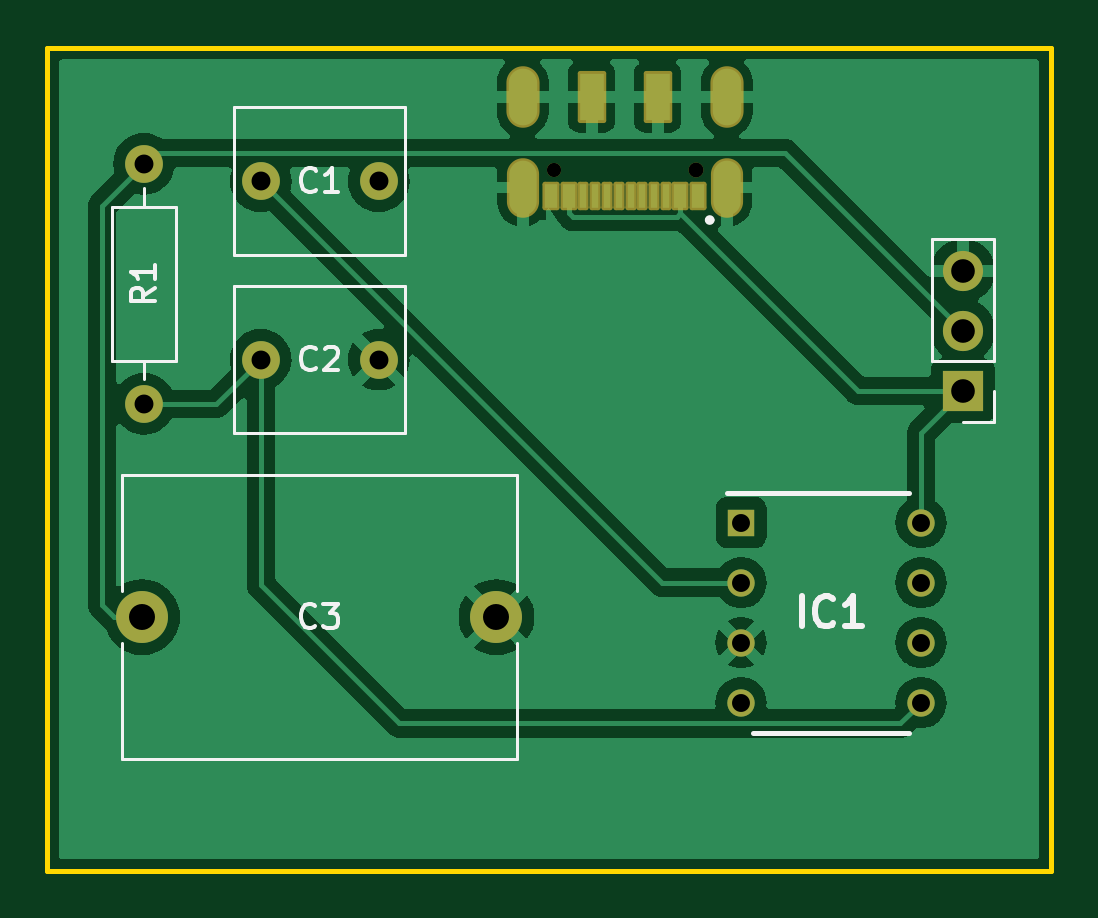
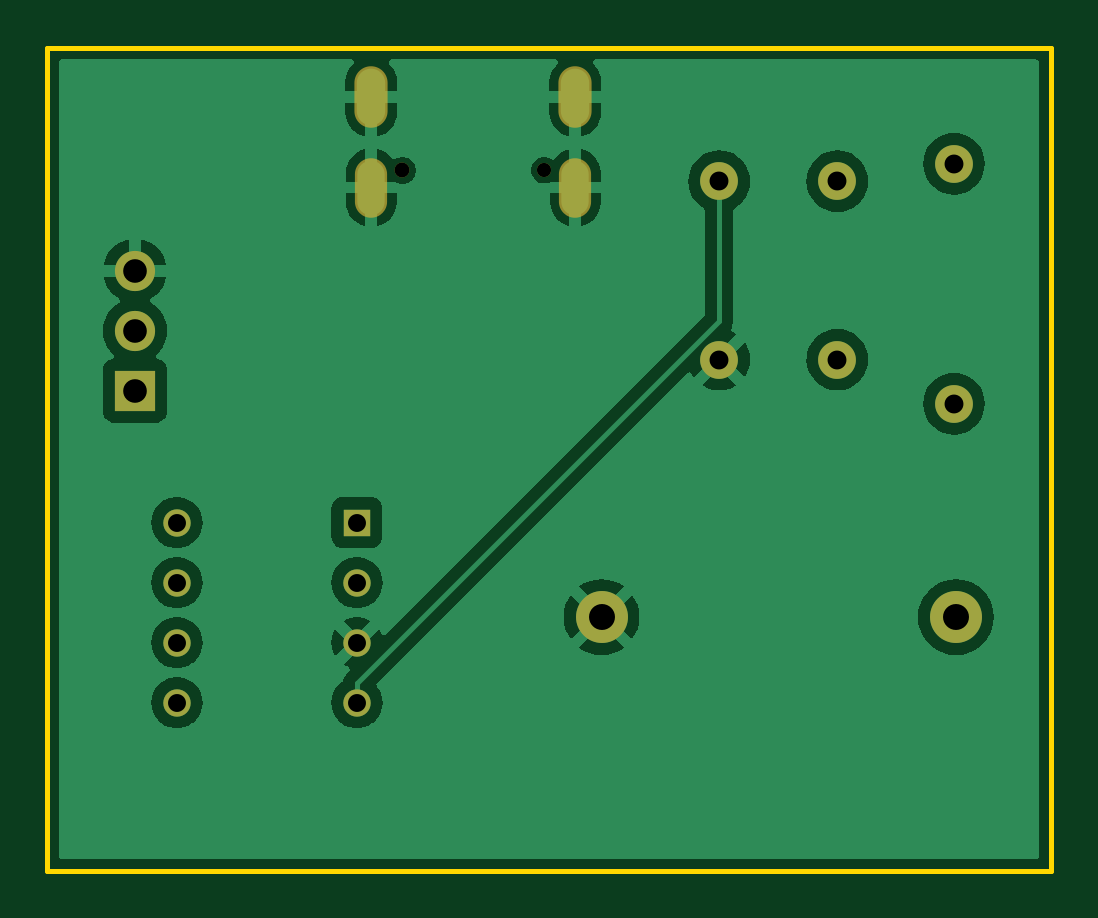
Circuit board: 11 layer files. Board 42.5 x 34.9 mm.
- bottom_copper: Power_Supply_Board-B_Cu.gbr (40301 bytes)
- bottom_mask: Power_Supply_Board-B_Mask.gbr (1544 bytes)
- paste: Power_Supply_Board-B_Paste.gbr (461 bytes)
- bottom_silk: Power_Supply_Board-B_Silkscreen.gbr (462 bytes)
- outline: Power_Supply_Board-Edge_Cuts.gbr (618 bytes)
- top_copper: Power_Supply_Board-F_Cu.gbr (44490 bytes)
- top_mask: Power_Supply_Board-F_Mask.gbr (2774 bytes)
- paste: Power_Supply_Board-F_Paste.gbr (932 bytes)
- top_silk: Power_Supply_Board-F_Silkscreen.gbr (7814 bytes)
- drill: Power_Supply_Board-NPTH.drl (422 bytes)
- drill: Power_Supply_Board-PTH.drl (1049 bytes)

=== bottom_copper: Power_Supply_Board-B_Cu.gbr (40301 bytes, source omitted) ===
=== bottom_mask: Power_Supply_Board-B_Mask.gbr ===
%TF.GenerationSoftware,KiCad,Pcbnew,8.0.8*%
%TF.CreationDate,2025-02-27T22:53:54-05:00*%
%TF.ProjectId,Power_Supply_Board,506f7765-725f-4537-9570-706c795f426f,rev?*%
%TF.SameCoordinates,Original*%
%TF.FileFunction,Soldermask,Bot*%
%TF.FilePolarity,Negative*%
%FSLAX46Y46*%
G04 Gerber Fmt 4.6, Leading zero omitted, Abs format (unit mm)*
G04 Created by KiCad (PCBNEW 8.0.8) date 2025-02-27 22:53:54*
%MOMM*%
%LPD*%
G01*
G04 APERTURE LIST*
%ADD10C,1.600000*%
%ADD11O,1.600000X1.600000*%
%ADD12R,1.160000X1.160000*%
%ADD13C,1.160000*%
%ADD14C,2.200000*%
%ADD15R,1.700000X1.700000*%
%ADD16O,1.700000X1.700000*%
%ADD17C,0.630000*%
%ADD18C,0.600000*%
%ADD19O,1.362000X2.520000*%
%ADD20O,1.404000X2.604000*%
G04 APERTURE END LIST*
D10*
%TO.C,C2*%
X167045000Y-93097200D03*
X172045000Y-93097200D03*
%TD*%
%TO.C,R1*%
X162102800Y-94970600D03*
D11*
X162102800Y-84810600D03*
%TD*%
D12*
%TO.C,IC1*%
X187380000Y-100000000D03*
D13*
X187380000Y-102540000D03*
X187380000Y-105080000D03*
X187380000Y-107620000D03*
X195000000Y-107620000D03*
X195000000Y-105080000D03*
X195000000Y-102540000D03*
X195000000Y-100000000D03*
%TD*%
D14*
%TO.C,C3*%
X162025000Y-104000000D03*
X177025000Y-104000000D03*
%TD*%
D15*
%TO.C,J2*%
X196773800Y-94422200D03*
D16*
X196773800Y-91882200D03*
X196773800Y-89342200D03*
%TD*%
D10*
%TO.C,C1*%
X167045000Y-85547200D03*
X172045000Y-85547200D03*
%TD*%
D17*
%TO.C,J1*%
X185451200Y-85091200D03*
D18*
X179451200Y-85091200D03*
D19*
X186771200Y-85816200D03*
X178131200Y-85816200D03*
D20*
X186771200Y-81991200D03*
X178131200Y-81991200D03*
%TD*%
M02*

=== paste: Power_Supply_Board-B_Paste.gbr ===
%TF.GenerationSoftware,KiCad,Pcbnew,8.0.8*%
%TF.CreationDate,2025-02-27T22:53:54-05:00*%
%TF.ProjectId,Power_Supply_Board,506f7765-725f-4537-9570-706c795f426f,rev?*%
%TF.SameCoordinates,Original*%
%TF.FileFunction,Paste,Bot*%
%TF.FilePolarity,Positive*%
%FSLAX46Y46*%
G04 Gerber Fmt 4.6, Leading zero omitted, Abs format (unit mm)*
G04 Created by KiCad (PCBNEW 8.0.8) date 2025-02-27 22:53:54*
%MOMM*%
%LPD*%
G01*
G04 APERTURE LIST*
G04 APERTURE END LIST*
M02*

=== bottom_silk: Power_Supply_Board-B_Silkscreen.gbr ===
%TF.GenerationSoftware,KiCad,Pcbnew,8.0.8*%
%TF.CreationDate,2025-02-27T22:53:54-05:00*%
%TF.ProjectId,Power_Supply_Board,506f7765-725f-4537-9570-706c795f426f,rev?*%
%TF.SameCoordinates,Original*%
%TF.FileFunction,Legend,Bot*%
%TF.FilePolarity,Positive*%
%FSLAX46Y46*%
G04 Gerber Fmt 4.6, Leading zero omitted, Abs format (unit mm)*
G04 Created by KiCad (PCBNEW 8.0.8) date 2025-02-27 22:53:54*
%MOMM*%
%LPD*%
G01*
G04 APERTURE LIST*
G04 APERTURE END LIST*
M02*

=== outline: Power_Supply_Board-Edge_Cuts.gbr ===
%TF.GenerationSoftware,KiCad,Pcbnew,8.0.8*%
%TF.CreationDate,2025-02-27T22:53:54-05:00*%
%TF.ProjectId,Power_Supply_Board,506f7765-725f-4537-9570-706c795f426f,rev?*%
%TF.SameCoordinates,Original*%
%TF.FileFunction,Profile,NP*%
%FSLAX46Y46*%
G04 Gerber Fmt 4.6, Leading zero omitted, Abs format (unit mm)*
G04 Created by KiCad (PCBNEW 8.0.8) date 2025-02-27 22:53:54*
%MOMM*%
%LPD*%
G01*
G04 APERTURE LIST*
%TA.AperFunction,Profile*%
%ADD10C,0.200000*%
%TD*%
G04 APERTURE END LIST*
D10*
X158000000Y-79890800D02*
X200500000Y-79890800D01*
X200500000Y-114750000D01*
X158000000Y-114750000D01*
X158000000Y-79890800D01*
M02*

=== top_copper: Power_Supply_Board-F_Cu.gbr (44490 bytes, source omitted) ===
=== top_mask: Power_Supply_Board-F_Mask.gbr (2774 bytes, source withheld) ===
=== paste: Power_Supply_Board-F_Paste.gbr ===
%TF.GenerationSoftware,KiCad,Pcbnew,8.0.8*%
%TF.CreationDate,2025-02-27T22:53:54-05:00*%
%TF.ProjectId,Power_Supply_Board,506f7765-725f-4537-9570-706c795f426f,rev?*%
%TF.SameCoordinates,Original*%
%TF.FileFunction,Paste,Top*%
%TF.FilePolarity,Positive*%
%FSLAX46Y46*%
G04 Gerber Fmt 4.6, Leading zero omitted, Abs format (unit mm)*
G04 Created by KiCad (PCBNEW 8.0.8) date 2025-02-27 22:53:54*
%MOMM*%
%LPD*%
G01*
G04 APERTURE LIST*
%ADD10R,0.520000X1.000000*%
%ADD11R,0.270000X1.000000*%
%ADD12R,1.000000X2.000000*%
G04 APERTURE END LIST*
D10*
%TO.C,J1*%
X185551200Y-86191200D03*
X184801200Y-86191200D03*
D11*
X184201200Y-86191200D03*
X183701200Y-86191200D03*
X183201200Y-86191200D03*
X182701200Y-86191200D03*
X182201200Y-86191200D03*
X181701200Y-86191200D03*
X181201200Y-86191200D03*
X180701200Y-86191200D03*
D10*
X180101200Y-86191200D03*
X179351200Y-86191200D03*
D12*
X183851200Y-81991200D03*
X181051200Y-81991200D03*
%TD*%
M02*

=== top_silk: Power_Supply_Board-F_Silkscreen.gbr (7814 bytes, source omitted) ===
=== drill: Power_Supply_Board-NPTH.drl ===
M48
; DRILL file {KiCad 8.0.8} date 2025-02-27T22:53:50-0500
; FORMAT={-:-/ absolute / inch / decimal}
; #@! TF.CreationDate,2025-02-27T22:53:50-05:00
; #@! TF.GenerationSoftware,Kicad,Pcbnew,8.0.8
; #@! TF.FileFunction,NonPlated,1,2,NPTH
FMAT,2
INCH
; #@! TA.AperFunction,NonPlated,NPTH,ComponentDrill
T1C0.0236
; #@! TA.AperFunction,NonPlated,NPTH,ComponentDrill
T2C0.0248
%
G90
G05
T1
X7.065Y-3.35
T2
X7.3012Y-3.35
M30

=== drill: Power_Supply_Board-PTH.drl ===
M48
; DRILL file {KiCad 8.0.8} date 2025-02-27T22:53:50-0500
; FORMAT={-:-/ absolute / inch / decimal}
; #@! TF.CreationDate,2025-02-27T22:53:50-05:00
; #@! TF.GenerationSoftware,Kicad,Pcbnew,8.0.8
; #@! TF.FileFunction,Plated,1,2,PTH
FMAT,2
INCH
; #@! TA.AperFunction,Plated,PTH,ComponentDrill
T1C0.0256
; #@! TA.AperFunction,Plated,PTH,ComponentDrill
T2C0.0299
; #@! TA.AperFunction,Plated,PTH,ComponentDrill
T3C0.0315
; #@! TA.AperFunction,Plated,PTH,ComponentDrill
T4C0.0394
; #@! TA.AperFunction,Plated,PTH,ComponentDrill
T5C0.0433
%
G90
G05
T2
X7.3772Y-3.937
X7.3772Y-4.037
X7.3772Y-4.137
X7.3772Y-4.237
X7.6772Y-3.937
X7.6772Y-4.037
X7.6772Y-4.137
X7.6772Y-4.237
T3
X6.382Y-3.339
X6.382Y-3.739
X6.5766Y-3.368
X6.5766Y-3.6652
X6.7734Y-3.368
X6.7734Y-3.6652
T4
X7.747Y-3.5174
X7.747Y-3.6174
X7.747Y-3.7174
T5
X6.3789Y-4.0945
X6.9695Y-4.0945
T1
G00X7.013Y-3.2536
M15
G01X7.013Y-3.2024
M16
G05
G00X7.013Y-3.3983
M15
G01X7.013Y-3.3589
M16
G05
G00X7.3532Y-3.2536
M15
G01X7.3532Y-3.2024
M16
G05
G00X7.3532Y-3.3983
M15
G01X7.3532Y-3.3589
M16
G05
M30

